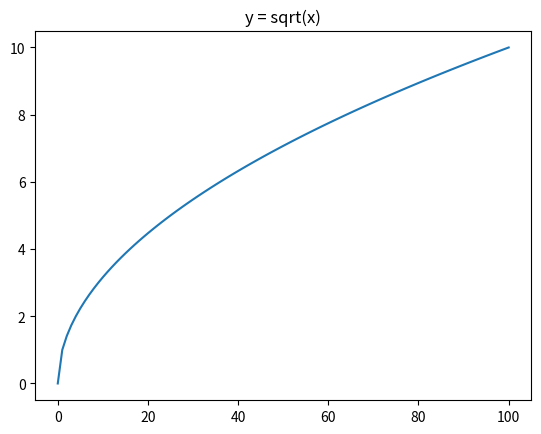
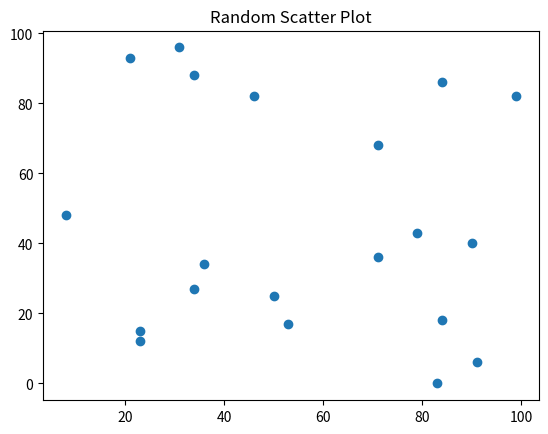
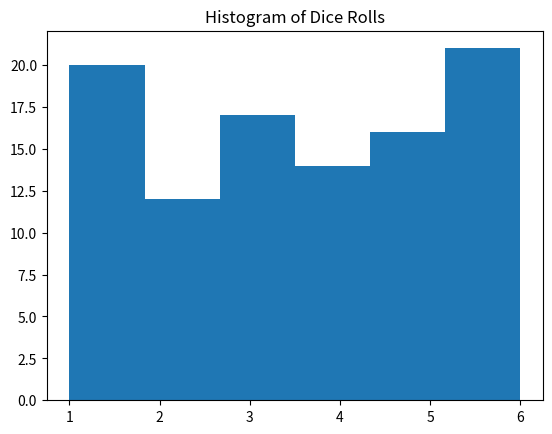

Write the Python code that produced these figures, in order.
import math
import random
import matplotlib.pyplot as plt

x = [i for i in range(101)]
y = [math.sqrt(i) for i in x]

plt.plot(x, y)
plt.title("y = sqrt(x)")
plt.show()

x_rand = [random.randint(0, 100) for _ in range(20)]
y_rand = [random.randint(0, 100) for _ in range(20)]

plt.scatter(x_rand, y_rand)
plt.title("Random Scatter Plot")
plt.show()

rolls = [random.randint(1, 6) for _ in range(100)]

plt.hist(rolls, bins=6)
plt.title("Histogram of Dice Rolls")
plt.show()
